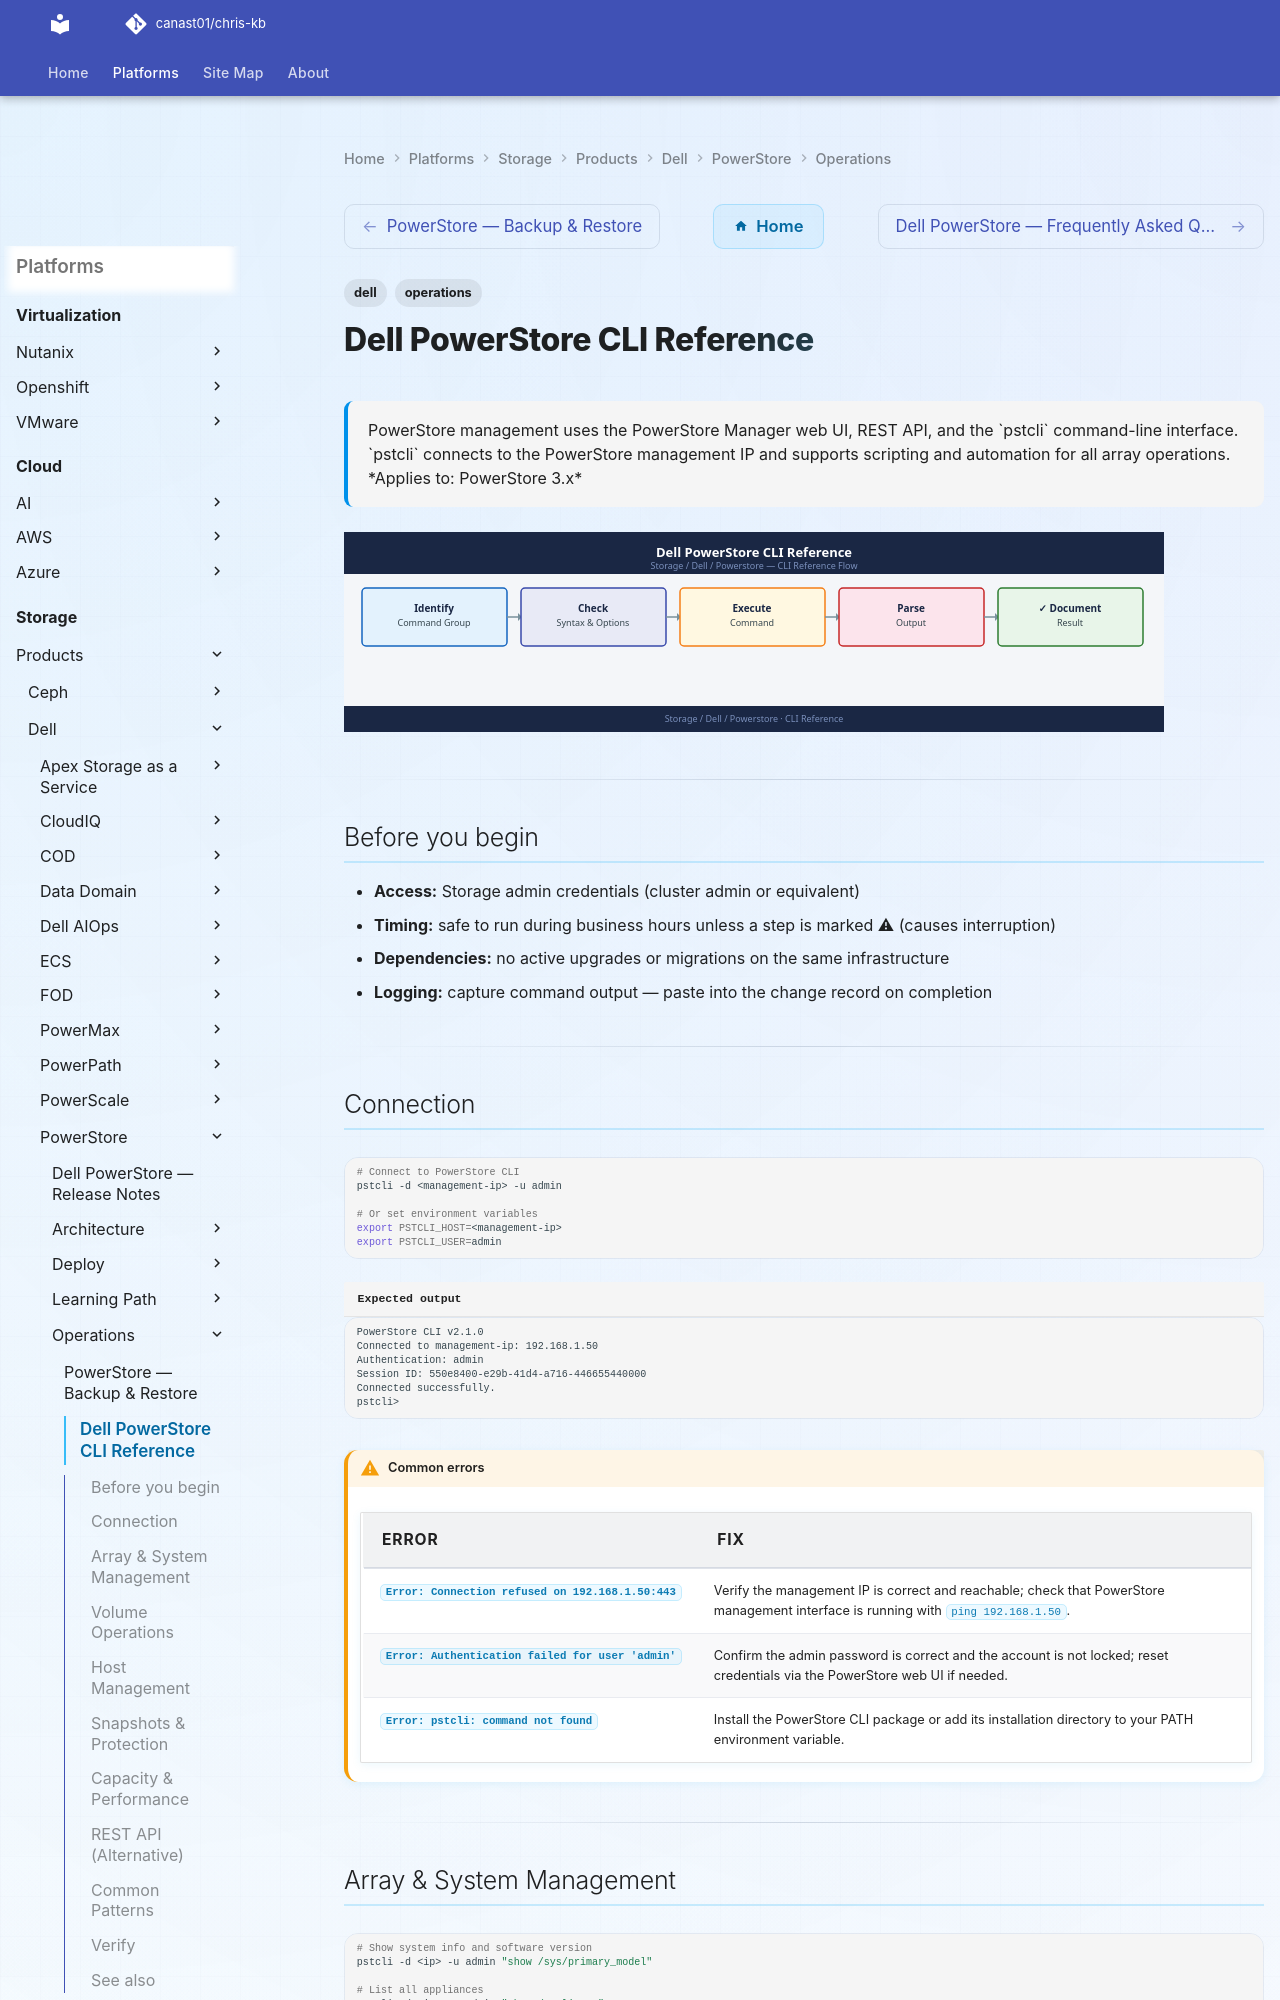

repository: canast01/chris-kb · page: storage/products/dell/powerstore/operations/cli-reference/index.html · generator: mkdocs

---
tags:
  - dell
  - operations
description: "PowerStore management uses the PowerStore Manager web UI, REST API, and the pstcli command-line interface. pstcli connects to the PowerStore management IP..."
---
# Dell PowerStore CLI Reference

<div class="kb-summary">
PowerStore management uses the PowerStore Manager web UI, REST API, and the `pstcli` command-line interface. `pstcli` connects to the PowerStore management IP and supports scripting and automation for all array operations.

*Applies to: PowerStore 3.x*
</div>
![Dell PowerStore CLI Reference](../../../../../assets/storage-dell-powerstore-operations-cli-reference.svg)

---

## Before you begin

- **Access:** Storage admin credentials (cluster admin or equivalent)
- **Timing:** safe to run during business hours unless a step is marked ⚠ (causes interruption)
- **Dependencies:** no active upgrades or migrations on the same infrastructure
- **Logging:** capture command output — paste into the change record on completion

---

## Connection

```bash
# Connect to PowerStore CLI
pstcli -d <management-ip> -u admin

# Or set environment variables
export PSTCLI_HOST=<management-ip>
export PSTCLI_USER=admin
```


```text title="Expected output"
PowerStore CLI v2.1.0
Connected to management-ip: 192.168.1.50
Authentication: admin
Session ID: 550e8400-e29b-41d4-a716-446655440000
Connected successfully.
pstcli>
```

!!! warning "Common errors"
    | Error | Fix |
    |---|---|
    | `Error: Connection refused on 192.168.1.50:443` | Verify the management IP is correct and reachable; check that PowerStore management interface is running with `ping 192.168.1.50`. |
    | `Error: Authentication failed for user 'admin'` | Confirm the admin password is correct and the account is not locked; reset credentials via the PowerStore web UI if needed. |
    | `Error: pstcli: command not found` | Install the PowerStore CLI package or add its installation directory to your PATH environment variable. |
---
